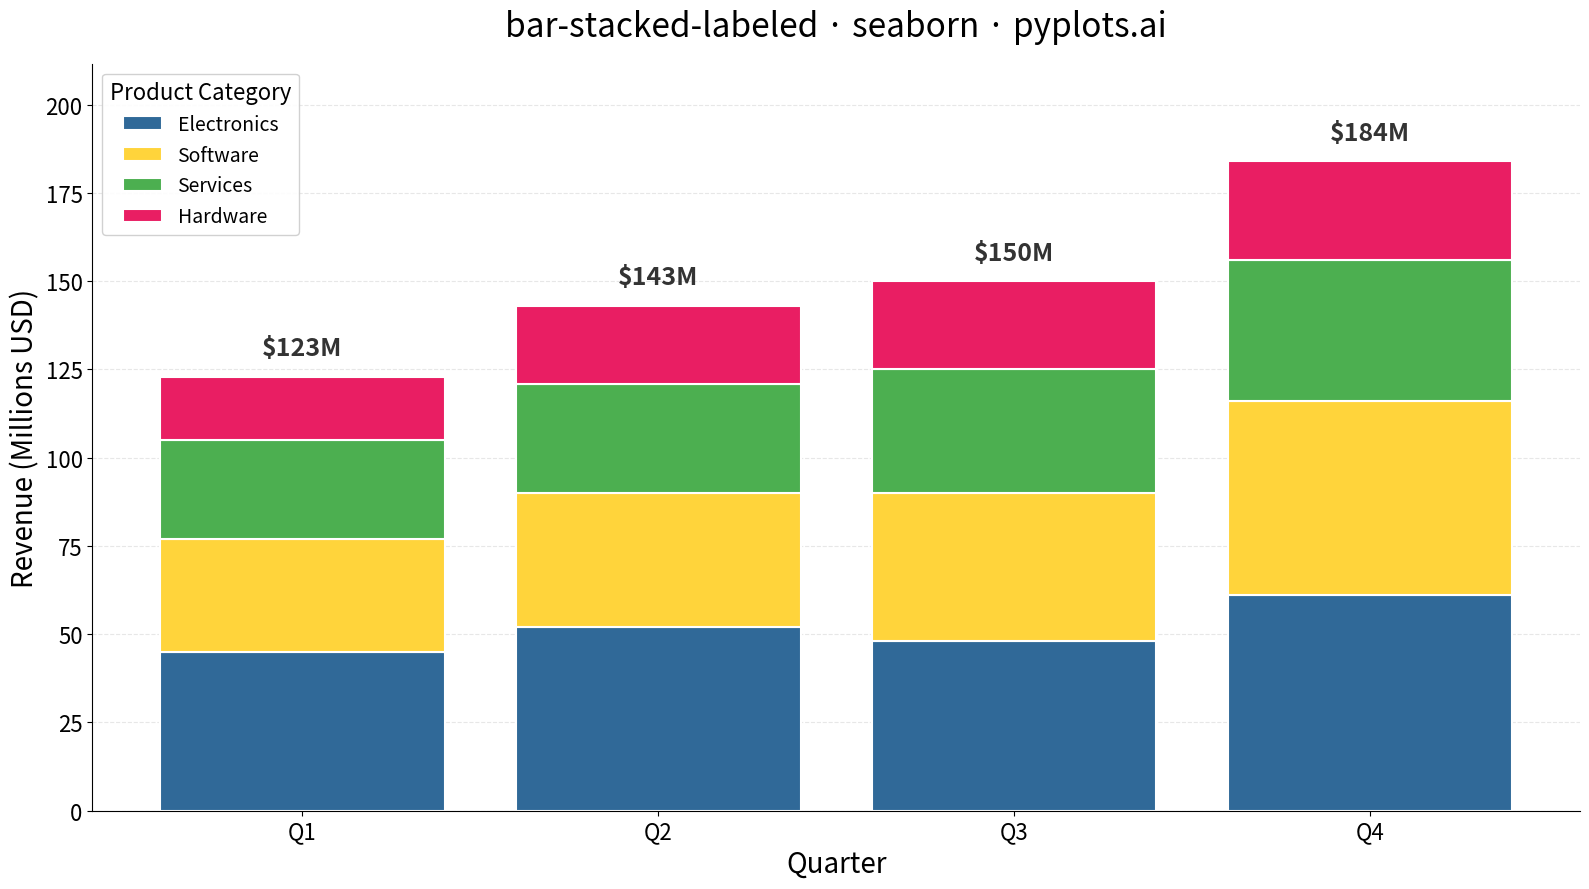

The script that saved this image:
"""pyplots.ai
bar-stacked-labeled: Stacked Bar Chart with Total Labels
Library: seaborn | Python 3.13
Quality: pending | Created: 2025-01-09
"""

import matplotlib.pyplot as plt
import numpy as np
import pandas as pd
import seaborn as sns


# Data - Quarterly revenue by product category
np.random.seed(42)

categories = ["Q1", "Q2", "Q3", "Q4"]
components = ["Electronics", "Software", "Services", "Hardware"]

# Create data with realistic revenue values (in millions)
data = {
    "Electronics": [45, 52, 48, 61],
    "Software": [32, 38, 42, 55],
    "Services": [28, 31, 35, 40],
    "Hardware": [18, 22, 25, 28],
}

# Convert to long format for seaborn
df_long = pd.DataFrame(
    [
        {"Quarter": cat, "Product": comp, "Revenue": data[comp][i]}
        for i, cat in enumerate(categories)
        for comp in components
    ]
)

# Calculate totals for each quarter
totals = df_long.groupby("Quarter")["Revenue"].sum().reindex(categories)

# Create stacked bar data
df_wide = pd.DataFrame(data, index=categories)

# Plot
fig, ax = plt.subplots(figsize=(16, 9))

# Colors - Python Blue first, then complementary colors
colors = ["#306998", "#FFD43B", "#4CAF50", "#E91E63"]

# Create stacked bars manually for proper stacking
bottom = np.zeros(len(categories))
bars_list = []

for idx, comp in enumerate(components):
    bars = ax.bar(
        categories, df_wide[comp], bottom=bottom, label=comp, color=colors[idx], edgecolor="white", linewidth=1.5
    )
    bars_list.append(bars)
    bottom += df_wide[comp].values

# Add total labels above each bar stack
for i, total in enumerate(totals):
    ax.annotate(
        f"${total:.0f}M",
        xy=(i, total),
        xytext=(0, 12),
        textcoords="offset points",
        ha="center",
        va="bottom",
        fontsize=18,
        fontweight="bold",
        color="#333333",
    )

# Styling
ax.set_xlabel("Quarter", fontsize=20)
ax.set_ylabel("Revenue (Millions USD)", fontsize=20)
ax.set_title("bar-stacked-labeled · seaborn · pyplots.ai", fontsize=24, pad=20)
ax.tick_params(axis="both", labelsize=16)

# Legend
ax.legend(title="Product Category", title_fontsize=16, fontsize=14, loc="upper left", framealpha=0.9)

# Grid - subtle horizontal only
ax.yaxis.grid(True, alpha=0.3, linestyle="--")
ax.set_axisbelow(True)

# Adjust y-axis limit to accommodate labels
ax.set_ylim(0, max(totals) * 1.15)

# Remove top and right spines for cleaner look
sns.despine(ax=ax)

plt.tight_layout()
plt.savefig("plot.png", dpi=300, bbox_inches="tight")
